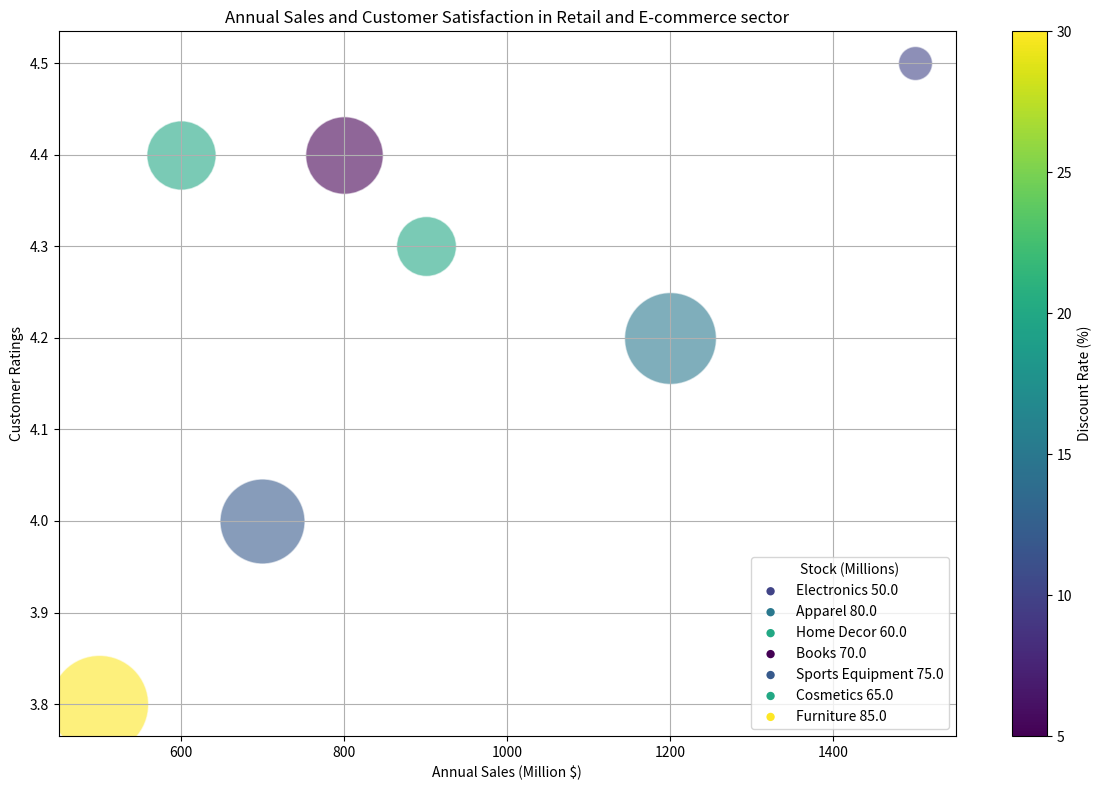

The matplotlib source for this figure: (Note: this script raises an exception after producing the figure.)
import matplotlib.pyplot as plt
import numpy as np
from matplotlib.colors import Normalize
from matplotlib.cm import get_cmap

# Prepare data
data_raw = '''Product,Annual Sales (Million $),Customer Ratings,Stock (Millions),Discount Rate (%)
Electronics,1500,4.5,50,10
Apparel,1200,4.2,80,15
Home Decor,900,4.3,60,20
Books,800,4.4,70,5
Sports Equipment,700,4.0,75,12
Cosmetics,600,4.4,65,20
Furniture,500,3.8,85,30'''

lines = data_raw.split('\n')
data_labels = lines[0].split(',')[1:]
data_values = [line.split(',')[1:] for line in lines[1:]]
data = np.array(data_values, dtype=float)
line_labels = [f'{line.split(",")[0]} {data[i, 2]}' for i, line in enumerate(lines[1:])]

norm = Normalize(vmin=data[:, 3].min(), vmax=data[:, 3].max())
cmap = get_cmap("viridis")

figure = plt.figure(figsize=(12, 8))
ax = figure.add_subplot()
bubble_sizes = np.interp(data[:, 2], (data[:, 2].min(), data[:, 2].max()), (600, 5000))

# Plotting each data point with consistent color
for i in range(data.shape[0]):
    color = cmap(norm(data[i, 3]))
    scatter = ax.scatter(data[i, 0], data[i, 1], color=color, s=bubble_sizes[i], alpha=0.6, edgecolors="w", linewidth=1)
    catter = ax.scatter([], [], color=color, edgecolors="none", label=line_labels[i])

plt.colorbar(plt.cm.ScalarMappable(norm=plt.Normalize(np.min(data[:, 3]), np.max(data[:, 3])), cmap='viridis'), ax=ax).set_label(data_labels[3])
ax.set_xlabel(data_labels[0])
ax.set_ylabel(data_labels[1])
ax.legend(title=data_labels[2], loc='lower right')
plt.grid(True)
plt.title('Annual Sales and Customer Satisfaction in Retail and E-commerce sector')
plt.tight_layout()

# Save plot to file
plt.savefig('/cpfs01/user/yehancheng/workspace/datasets/SimChartV2/demo/bubble/png/240_202312310045.png')
plt.close()
